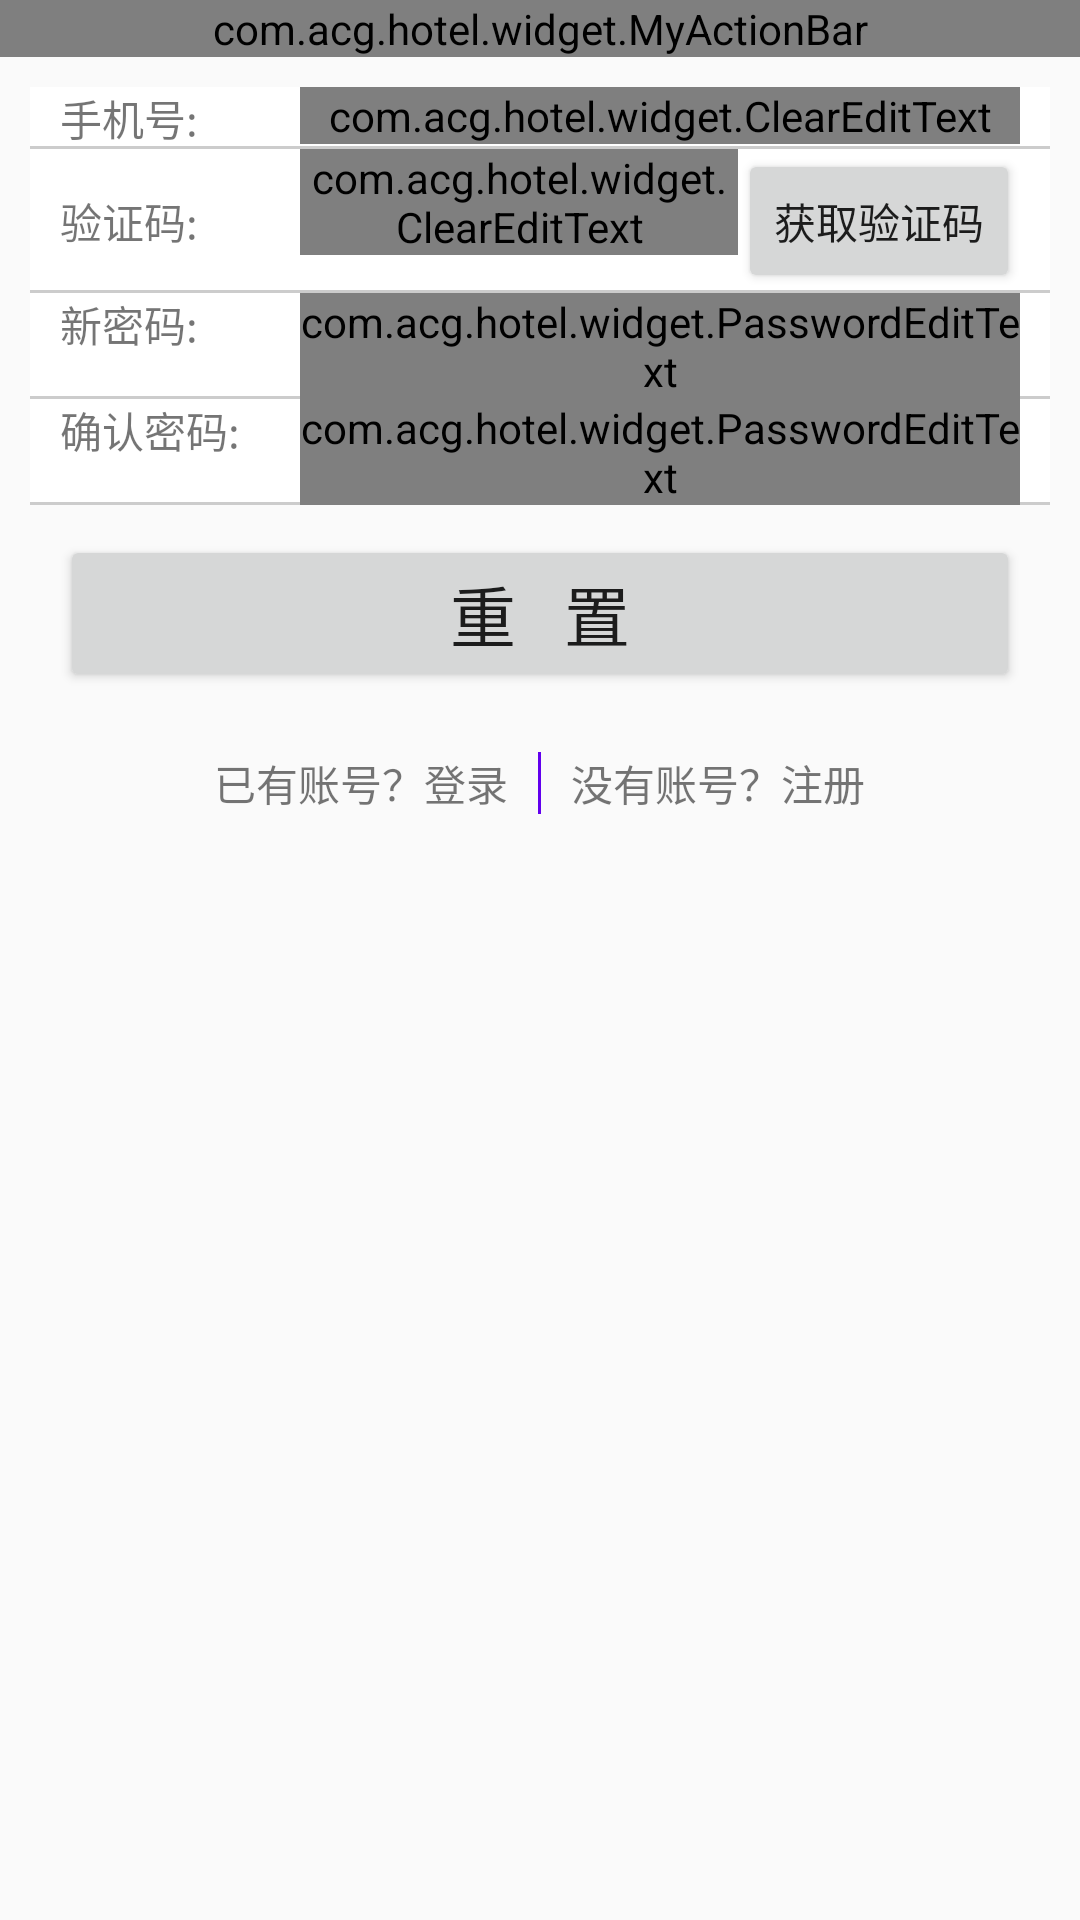

Write the Android layout XML for this screen, with the resource values it uses.
<!-- AndroidManifest.xml: application theme Theme.Hotel -->
<!-- res/layout/activity_forget_pwd.xml -->
<?xml version="1.0" encoding="utf-8"?>
<LinearLayout xmlns:android="http://schemas.android.com/apk/res/android"
    xmlns:app="http://schemas.android.com/apk/res-auto"
    xmlns:tools="http://schemas.android.com/tools"
    android:layout_width="match_parent"
    android:layout_height="match_parent"
    android:orientation="vertical">
    <com.acg.hotel.widget.MyActionBar
        android:id="@+id/myActionBar"
        android:layout_width="match_parent"
        android:layout_height="wrap_content"/>
    <LinearLayout
        android:layout_width="match_parent"
        android:layout_height="wrap_content"
        android:orientation="vertical"
        android:padding="10dp">

        <LinearLayout
            android:layout_width="match_parent"
            android:layout_height="wrap_content"
            android:background="@drawable/bg_layout_border_2"
            android:orientation="horizontal"
            android:paddingLeft="10dp"
            android:paddingRight="10dp">

            <TextView
                android:layout_width="80dp"
                android:layout_height="wrap_content"
                android:text="手机号: " />

            <com.acg.hotel.widget.ClearEditText
                android:id="@+id/et_forget_phone"
                android:layout_width="match_parent"
                android:layout_height="wrap_content"
                android:inputType="phone"
                android:maxLength="11" />
        </LinearLayout>

        <LinearLayout
            android:layout_width="match_parent"
            android:layout_height="wrap_content"
            android:background="@drawable/bg_layout_border_2"
            android:orientation="horizontal"
            android:paddingLeft="10dp"
            android:paddingRight="10dp">

            <TextView
                android:layout_width="80dp"
                android:layout_height="wrap_content"
                android:text="验证码: " />

            <com.acg.hotel.widget.ClearEditText
                android:id="@+id/et_forget_sms_code"
                android:layout_width="0dp"
                android:layout_height="wrap_content"
                android:layout_weight="1"
                android:inputType="number" />

            <Button
                android:id="@+id/btn_forget_sms_code"
                android:layout_width="wrap_content"
                android:layout_height="wrap_content"
                android:text="获取验证码" />
        </LinearLayout>

        <LinearLayout
            android:layout_width="match_parent"
            android:layout_height="wrap_content"
            android:background="@drawable/bg_layout_border_2"
            android:orientation="horizontal"
            android:paddingLeft="10dp"
            android:paddingRight="10dp">

            <TextView
                android:layout_width="80dp"
                android:layout_height="wrap_content"
                android:text="新密码: " />

            <com.acg.hotel.widget.PasswordEditText
                android:id="@+id/et_forget_new_password"
                android:layout_width="match_parent"
                android:layout_height="wrap_content"
                android:inputType="textPassword" />
        </LinearLayout>

        <LinearLayout
            android:layout_width="match_parent"
            android:layout_height="wrap_content"
            android:background="@drawable/bg_layout_border_2"
            android:orientation="horizontal"
            android:paddingLeft="10dp"
            android:paddingRight="10dp">

            <TextView
                android:layout_width="80dp"
                android:layout_height="wrap_content"
                android:text="确认密码: " />

            <com.acg.hotel.widget.PasswordEditText
                android:id="@+id/et_forget_sure_password"
                android:layout_width="match_parent"
                android:layout_height="wrap_content"
                android:inputType="textPassword" />
        </LinearLayout>

        <Button
            android:id="@+id/btn_forget"
            android:layout_width="match_parent"
            android:layout_height="wrap_content"
            android:layout_margin="10dp"
            android:text="重   置"
            android:textSize="22sp" />

        <LinearLayout
            android:layout_width="wrap_content"
            android:layout_height="wrap_content"
            android:layout_gravity="center"
            android:layout_marginTop="10dp"
            android:orientation="horizontal">

            <TextView
                android:id="@+id/tv_forget_login"
                android:layout_width="wrap_content"
                android:layout_height="wrap_content"
                android:layout_marginLeft="10dp"
                android:layout_marginRight="10dp"
                android:text="已有账号？登录" />

            <View
                android:layout_width="1dp"
                android:layout_height="match_parent"
                android:background="@color/colorPrimary" />

            <TextView
                android:id="@+id/tv_forget_register"
                android:layout_width="wrap_content"
                android:layout_height="wrap_content"
                android:layout_marginLeft="10dp"
                android:layout_marginRight="10dp"
                android:text="没有账号？注册" />


        </LinearLayout>
    </LinearLayout>


</LinearLayout>
<!-- resources referenced by this layout -->
<resources>
  <color name="colorPrimary">#6200EE</color>
  <!-- drawable bg_layout_border_2 (drawable) -->
  <?xml version="1.0" encoding="utf-8"?>
  <layer-list xmlns:android="http://schemas.android.com/apk/res/android">
  
      <item>
          <shape android:shape="rectangle">
              
              <stroke
                  android:width="1dp"
                  android:color="@color/colorGray" />
              
              <solid android:color="@color/white" />
          </shape>
      </item>
  
      <item
          android:bottom="1dp"
          android:left="0dp"
          android:right="0dp"
          android:top="0dp">
          <shape android:shape="rectangle">
              <solid android:color="@color/white" />
          </shape>
      </item>
  </layer-list>
  <style name="Theme.Hotel" parent="Theme.AppCompat.Light.NoActionBar">
          
          <item name="colorPrimary">@color/purple_500</item>
          <item name="colorPrimaryVariant">@color/purple_700</item>
          <item name="colorOnPrimary">@color/white</item>
          
          <item name="colorSecondary">@color/teal_200</item>
          <item name="colorSecondaryVariant">@color/teal_700</item>
          <item name="colorOnSecondary">@color/black</item>
          
          <item name="android:statusBarColor" tools:targetApi="l">?attr/colorPrimaryVariant</item>
          
      </style>
  <color name="colorGray">#cccccc</color>
  <color name="white">#FFFFFFFF</color>
  <color name="purple_500">#FF6200EE</color>
  <color name="purple_700">#FF3700B3</color>
  <color name="teal_200">#FF03DAC5</color>
  <color name="teal_700">#FF018786</color>
  <color name="black">#FF000000</color>
</resources>
